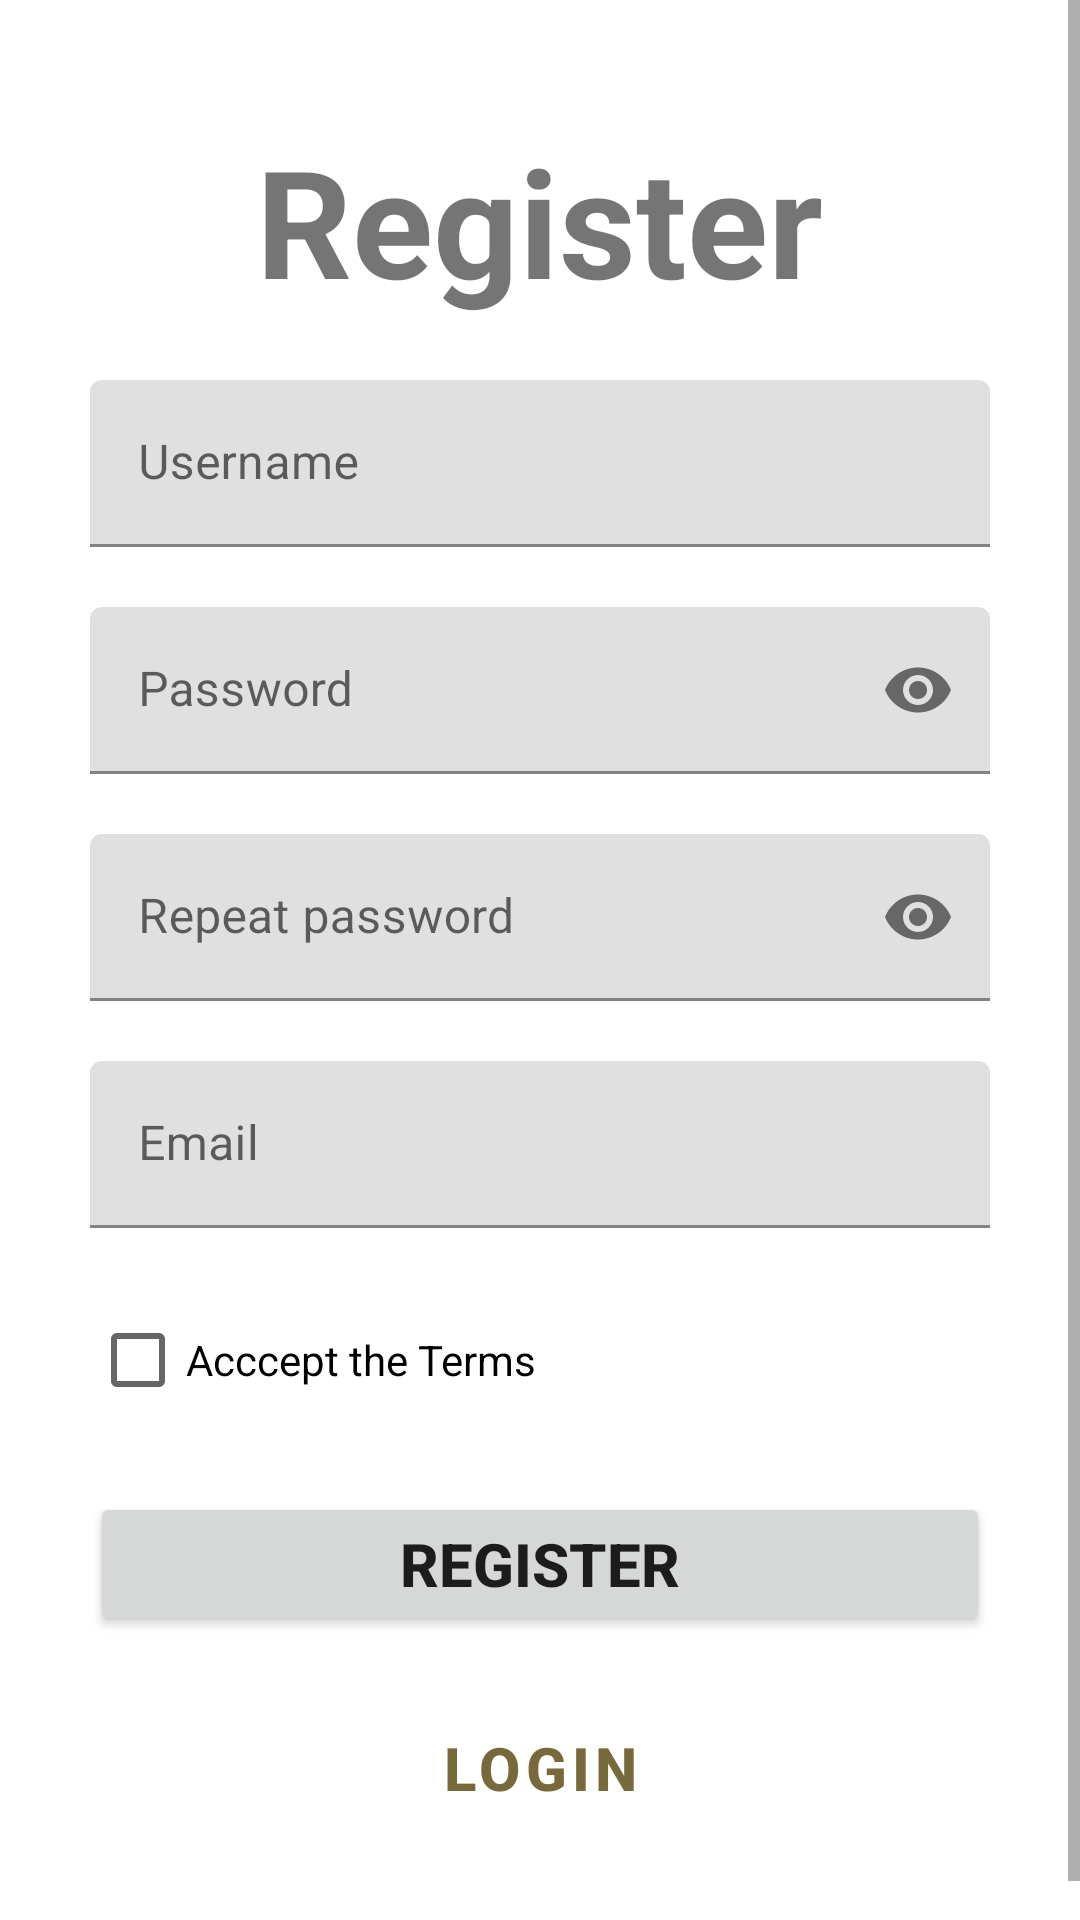

The Android layout XML behind this screen, and the referenced resources:
<!-- AndroidManifest.xml: application theme AppTheme -->
<!-- res/layout/fragment_register.xml -->
<?xml version="1.0" encoding="utf-8"?>
<ScrollView xmlns:android="http://schemas.android.com/apk/res/android"
    xmlns:tools="http://schemas.android.com/tools"
    android:layout_width="match_parent"
    android:layout_height="match_parent"
    android:id="@+id/registerFragment"
    xmlns:app="http://schemas.android.com/apk/res-auto"
    tools:context=".Activities.RegisterFragment">

    <LinearLayout
        android:layout_width="match_parent"
        android:layout_height="wrap_content"
        android:orientation="vertical"
        android:layout_marginHorizontal="30dp">
        <TextView
            android:id="@+id/textView"
            android:layout_width="wrap_content"
            android:layout_height="wrap_content"
            android:text="@string/registre"
            android:textSize="50sp"
            android:textStyle="bold"
            android:layout_gravity="center"
            android:layout_marginTop="40dp"/>



        <com.google.android.material.textfield.TextInputLayout
            android:layout_width="match_parent"
            android:layout_height="wrap_content"
            android:id="@+id/username_register"
            android:hint="@string/username"
            android:layout_marginTop="20dp">
            <com.google.android.material.textfield.TextInputEditText
                android:id="@+id/username_registerET"
                android:layout_width="match_parent"
                android:layout_height="wrap_content"/>
        </com.google.android.material.textfield.TextInputLayout>

        <com.google.android.material.textfield.TextInputLayout
            android:id="@+id/password_register"
            android:layout_width="match_parent"
            android:layout_height="wrap_content"
            android:hint="@string/password"
            android:layout_marginTop="20dp"
            app:endIconMode="password_toggle">
            <com.google.android.material.textfield.TextInputEditText
                android:id="@+id/password_registerET"
                android:layout_width="match_parent"
                android:layout_height="wrap_content"
                android:inputType="textPassword"/>
        </com.google.android.material.textfield.TextInputLayout>

        <com.google.android.material.textfield.TextInputLayout
            android:id="@+id/password_register2"
            android:layout_width="match_parent"
            android:layout_height="wrap_content"
            android:hint="@string/repeteix_contrasenya"
            android:layout_marginTop="20dp"
            app:endIconMode="password_toggle">
            <com.google.android.material.textfield.TextInputEditText
                android:id="@+id/password_register2ET"
                android:layout_width="match_parent"
                android:layout_height="wrap_content"
                android:inputType="textPassword"/>
        </com.google.android.material.textfield.TextInputLayout>
        <com.google.android.material.textfield.TextInputLayout
            android:layout_width="match_parent"
            android:layout_height="wrap_content"
            android:id="@+id/email"
            android:hint="@string/email"
            app:startIconDrawable="@drawable/ic_baseline_email_24"
            android:layout_marginTop="20dp">
            <com.google.android.material.textfield.TextInputEditText
                android:id="@+id/emailET"
                android:layout_width="match_parent"
                android:layout_height="wrap_content"/>
        </com.google.android.material.textfield.TextInputLayout>



        <CheckBox
            android:id="@+id/contract"
            android:layout_width="match_parent"
            android:layout_height="wrap_content"
            android:layout_marginTop="20dp"
            android:text="@string/accepta"/>

        <Button
            android:id="@+id/register_button"
            android:layout_width="match_parent"
            android:layout_height="wrap_content"
            android:text="@string/register"
            android:layout_marginTop="20dp"
            android:padding="5dp"
            android:textSize="20sp"
            android:textStyle="bold"/>
        <Button
            android:id="@+id/register_login_button"
            android:layout_width="match_parent"
            android:layout_height="wrap_content"
            android:text="@string/login"
            android:layout_marginTop="20dp"
            android:layout_marginBottom="40dp"
            android:padding="5dp"
            android:textSize="20sp"
            android:textStyle="bold"
            style="@style/Widget.MaterialComponents.Button.OutlinedButton" />

    </LinearLayout>

</ScrollView>
<!-- resources referenced by this layout -->
<resources>
  <string name="accepta">Acccept the Terms</string>
  <string name="email">Email</string>
  <string name="login">Login</string>
  <string name="password">Password</string>
  <string name="register">Register</string>
  <string name="registre">Register</string>
  <string name="repeteix_contrasenya">Repeat password</string>
  <string name="username">Username</string>
  <style name="AppTheme" parent="Theme.MaterialComponents.DayNight.DarkActionBar">
          
          <item name="colorPrimary">@color/colorPrimaryDark</item>
          <item name="colorPrimaryDark">@color/colorPrimaryDark</item>
          <item name="colorAccent">@color/colorAccent</item>
      </style>
  <color name="colorPrimaryDark">#776939</color>
  <color name="colorAccent">#592726</color>
</resources>
